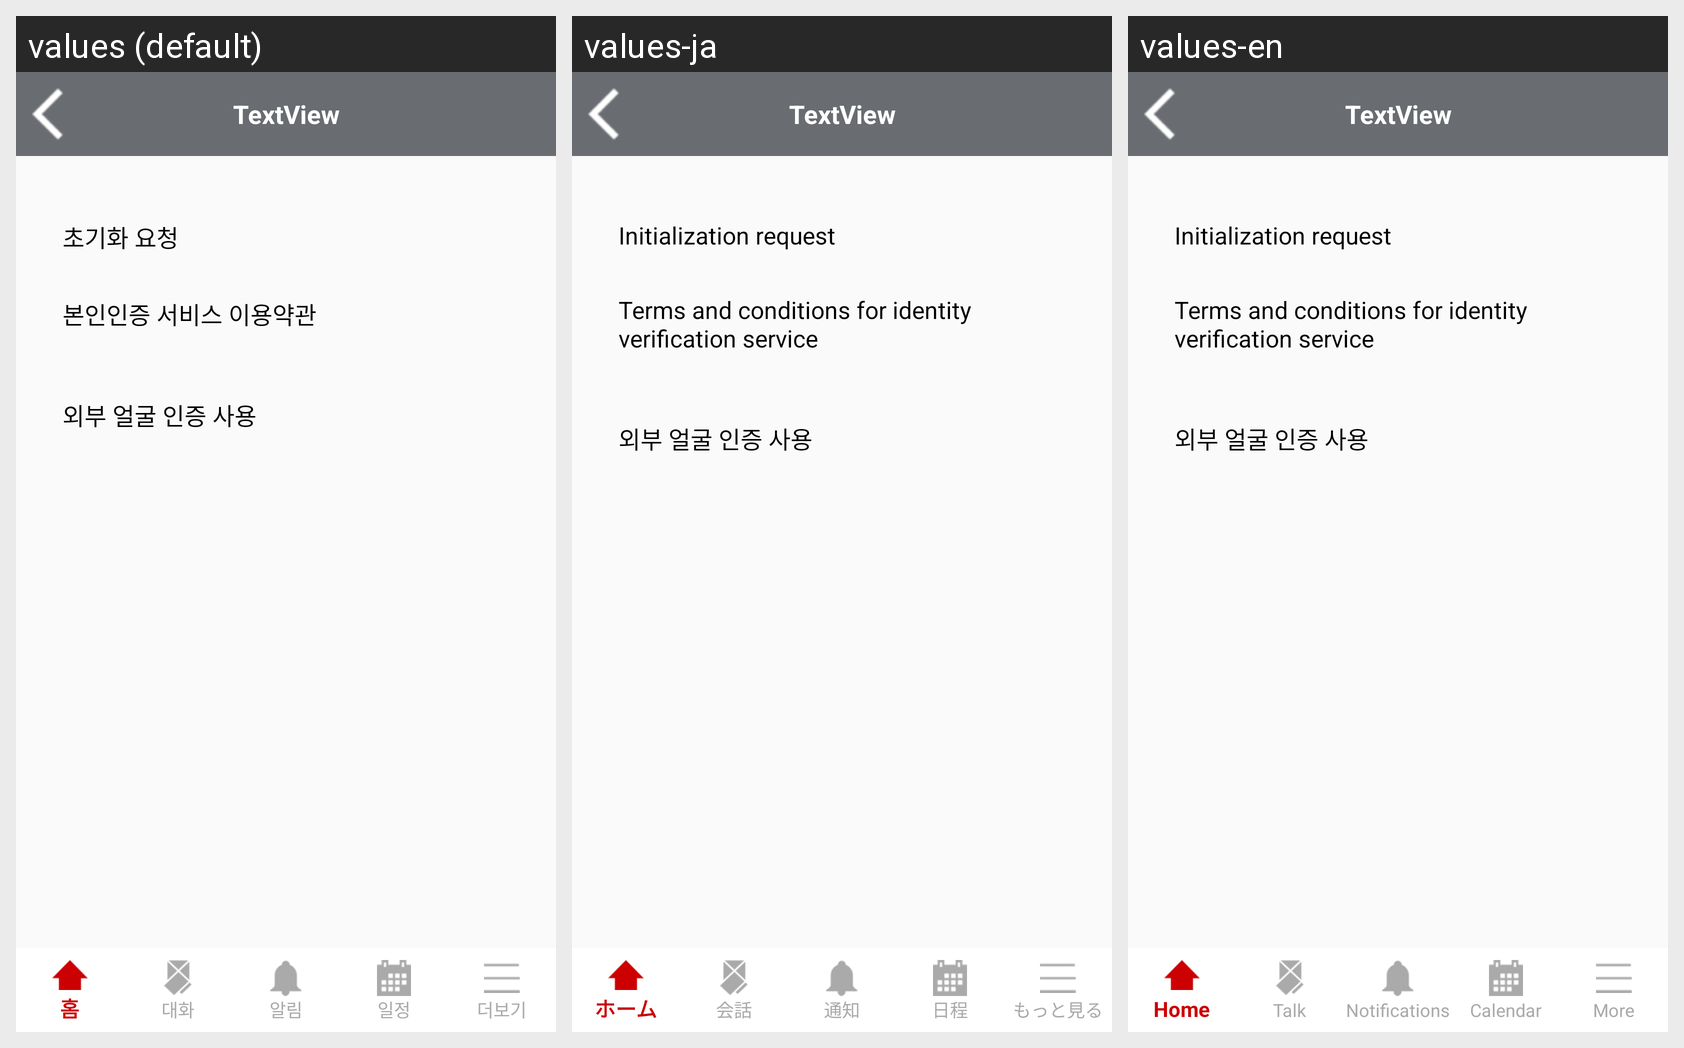

The same Android screen rendered under several of its app's locales, left to right. List the strings drawn on it with the default value and each locale's translation.
Android screen res/layout/activity_a01_09_z10_auth.xml rendered under 3 locales, left to right: values (default), values-ja, values-en. Device: Nexus 5 (rendered at 1080×1920; each locale shown at half size, 540×960, under a caption strip naming it); theme Theme.YonseiKotlin.
Strings drawn on this screen, with the default value and each locale's value (text and hints the layout hard-codes, and strings that could not be matched under every locale, appear in the picture but are not listed):

a01_09layoutRow8_1
  values: 초기화 요청
  values-ja: Initialization request
  values-en: Initialization request

a01_09layoutRow8_2
  values: 본인인증 서비스 이용약관
  values-ja: Terms and conditions for identity verification service
  values-en: Terms and conditions for identity verification service

a01_09z12layoutBIO
  values: 외부 얼굴 인증 사용
  values-ja: 외부 얼굴 인증 사용
  values-en: 외부 얼굴 인증 사용
